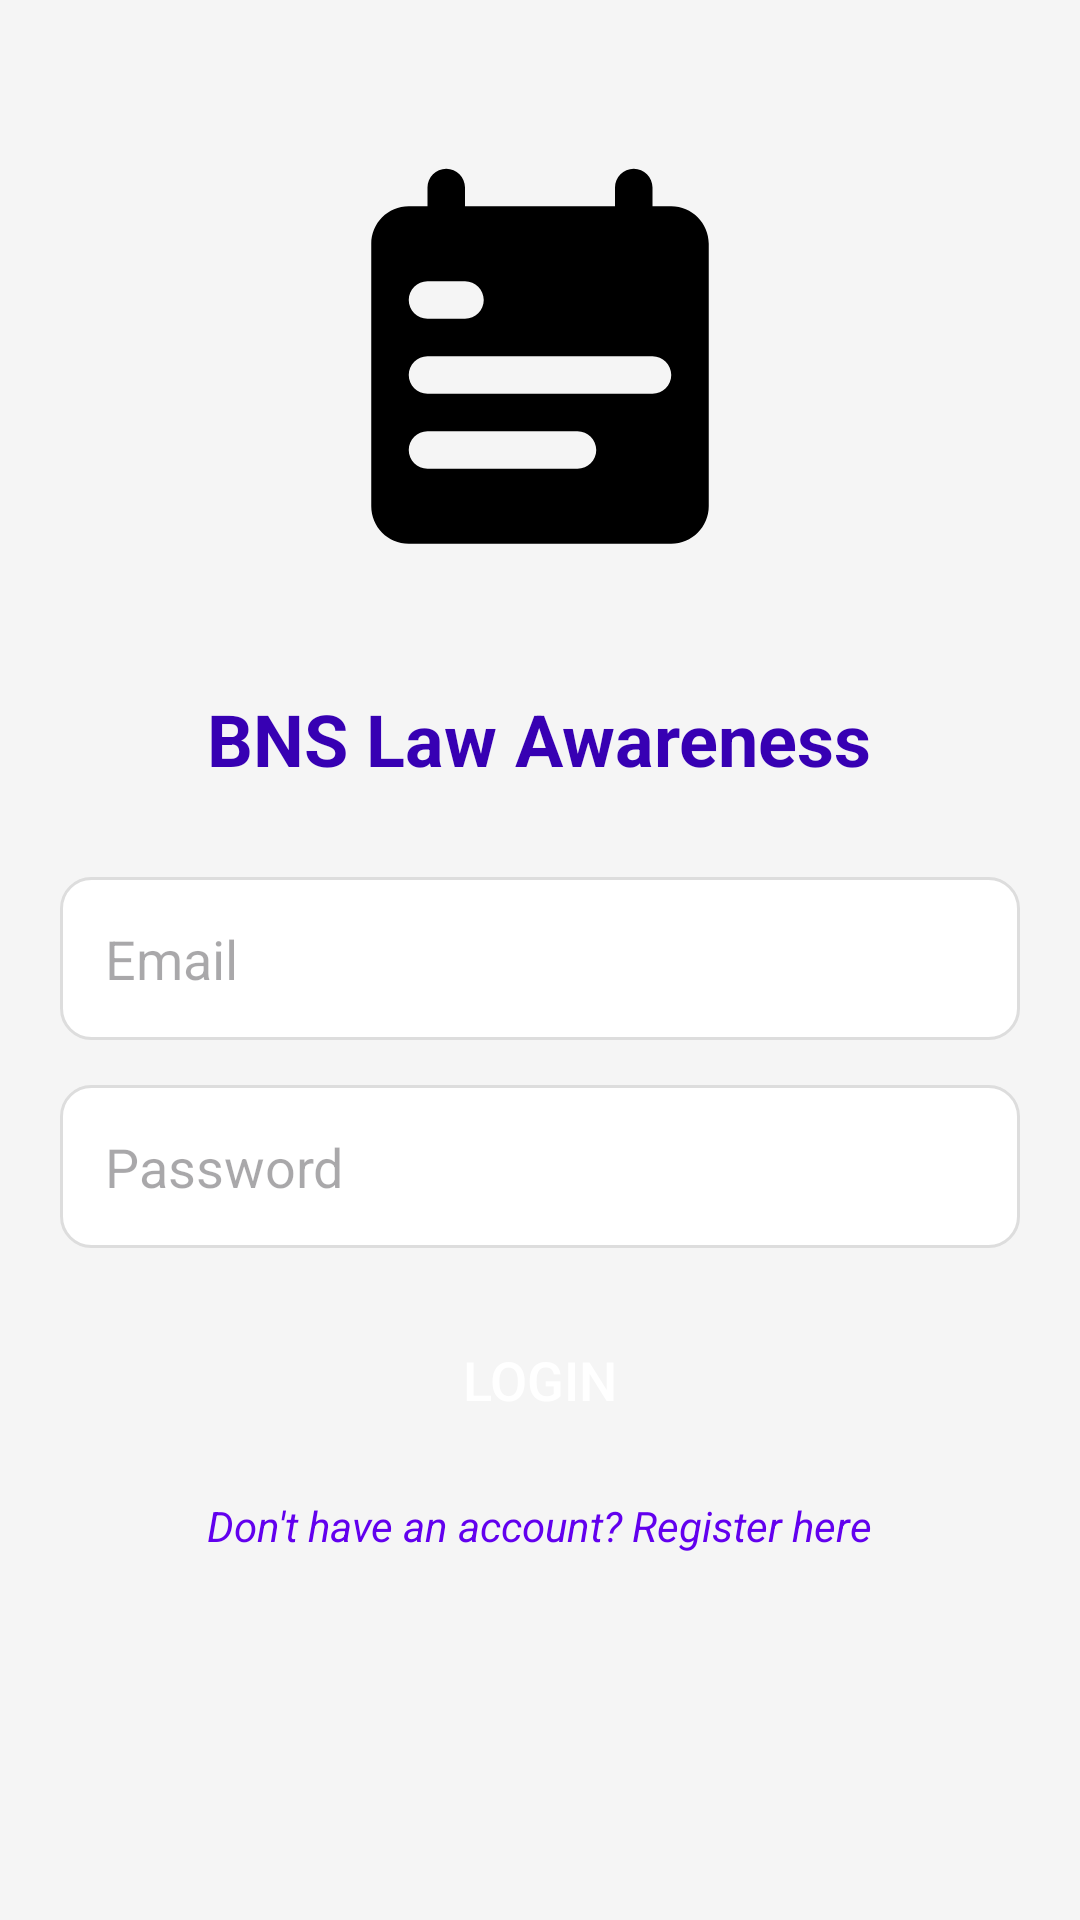

Here is an Android app screen rendered from its layout file. Give the layout XML and the strings, colors and styles it references.
<!-- AndroidManifest.xml: application theme Theme.IPCLawAwareness -->
<!-- res/layout/activity_login.xml -->
<?xml version="1.0" encoding="utf-8"?>
<LinearLayout xmlns:android="http://schemas.android.com/apk/res/android"
    xmlns:tools="http://schemas.android.com/tools"
    android:layout_width="match_parent"
    android:layout_height="match_parent"
    android:orientation="vertical"
    android:padding="20dp"
    android:background="@color/light_gray"
    tools:context=".LoginActivity">

    <ImageView
        android:layout_width="150dp"
        android:layout_height="150dp"
        android:layout_gravity="center"
        android:layout_marginTop="30dp"
        android:layout_marginBottom="30dp"
        android:src="@drawable/ic_law_icon"/>

    <TextView
        android:layout_width="wrap_content"
        android:layout_height="wrap_content"
        android:text="BNS Law Awareness"
        android:textSize="24sp"
        android:textColor="@color/purple_700"
        android:layout_gravity="center"
        android:textStyle="bold"
        android:layout_marginBottom="30dp"/>

    <EditText
        android:id="@+id/emailEditText"
        android:layout_width="match_parent"
        android:layout_height="wrap_content"
        android:hint="Email"
        android:inputType="textEmailAddress"
        android:background="@drawable/rounded_edittext"
        android:padding="15dp"
        android:layout_marginBottom="15dp"/>

    <EditText
        android:id="@+id/passwordEditText"
        android:layout_width="match_parent"
        android:layout_height="wrap_content"
        android:hint="Password"
        android:inputType="textPassword"
        android:background="@drawable/rounded_edittext"
        android:padding="15dp"
        android:layout_marginBottom="20dp"/>

    <Button
        android:id="@+id/loginButton"
        android:layout_width="match_parent"
        android:layout_height="wrap_content"
        android:text="Login"
        android:background="@drawable/rounded_button"
        android:textColor="@color/white"
        android:textSize="18sp"
        android:layout_marginBottom="15dp"/>

    <TextView
        android:id="@+id/registerTextView"
        android:layout_width="wrap_content"
        android:layout_height="wrap_content"
        android:text="Don't have an account? Register here"
        android:textColor="@color/purple_500"
        android:layout_gravity="center"
        android:textStyle="italic"/>

</LinearLayout>
<!-- resources referenced by this layout -->
<resources>
  <color name="light_gray">#F5F5F5</color>
  <color name="purple_500">#6200EE</color>
  <color name="purple_700">#3700B3</color>
  <color name="white">#FFFFFFFF</color>
  <!-- drawable ic_law_icon (drawable) -->
  <vector xmlns:android="http://schemas.android.com/apk/res/android"
      android:width="24dp"
      android:height="24dp"
      android:viewportWidth="24"
      android:viewportHeight="24">
      <path
          android:fillColor="#FF000000"
          android:pathData="M18,13H6c-0.55,0 -1,-0.45 -1,-1s0.45,-1 1,-1h12c0.55,0 1,0.45 1,1s-0.45,1 -1,1zM14,17H6c-0.55,0 -1,-0.45 -1,-1s0.45,-1 1,-1h8c0.55,0 1,0.45 1,1s-0.45,1 -1,1zM9,8c0,0.55 -0.45,1 -1,1H6c-0.55,0 -1,-0.45 -1,-1s0.45,-1 1,-1h2c0.55,0 1,0.45 1,1zM19,3h-1V2c0,-0.55 -0.45,-1 -1,-1s-1,0.45 -1,1v1H8V2c0,-0.55 -0.45,-1 -1,-1s-1,0.45 -1,1v1H5c-1.11,0 -2,0.9 -2,2v14c0,1.1 0.89,2 2,2h14c1.1,0 2,-0.9 2,-2V5c0,-1.1 -0.9,-2 -2,-2z"/>
  </vector>
  <!-- drawable rounded_edittext (drawable) -->
  <?xml version="1.0" encoding="utf-8"?>
  <shape xmlns:android="http://schemas.android.com/apk/res/android">
          <corners android:radius="10dp"/>
          <solid android:color="#FFFFFF"/>
          <stroke android:width="1dp" android:color="#DDDDDD"/>
  
  </shape>
  <style name="Theme.IPCLawAwareness" parent="Base.Theme.IPCLawAwareness" />
  <style name="Base.Theme.IPCLawAwareness" parent="Theme.Material3.DayNight.NoActionBar">
          
          
      </style>
</resources>
